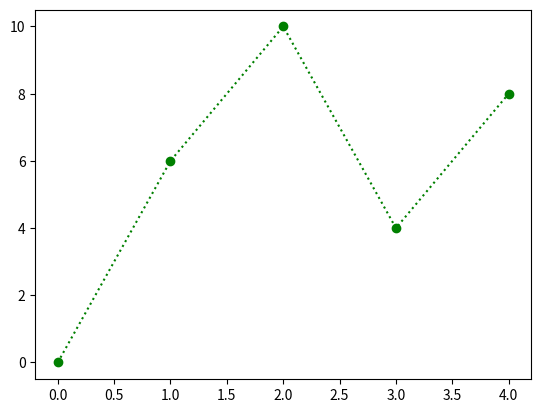

Here is the Python script that generated this plot:
import matplotlib.pyplot as p
import numpy
x=numpy.array([0, 6, 10, 4, 8])
p.plot(x, 'o:g')
p.show()